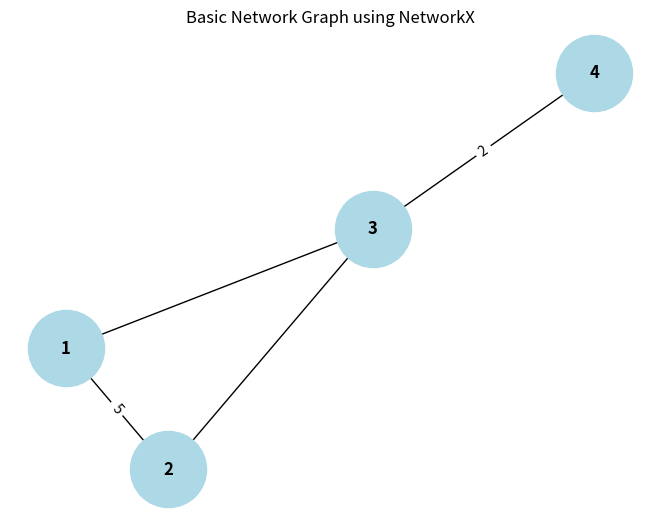
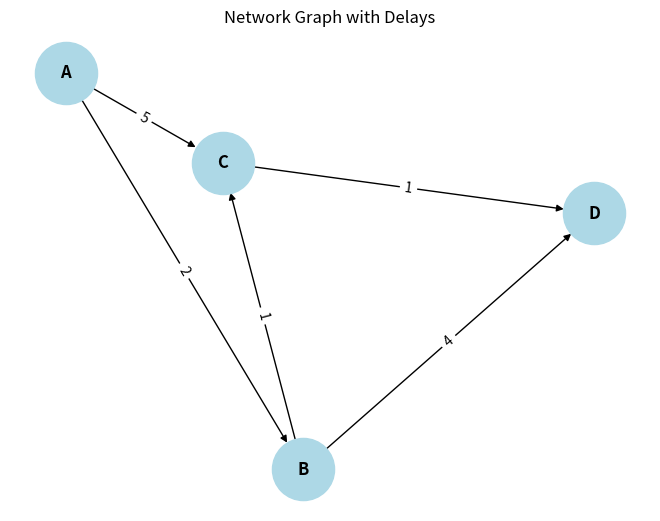

These figures' Python source, in order:
#%%
# 导入必要的库
import networkx as nx
import matplotlib.pyplot as plt

# 创建一个空的无向图
G = nx.Graph()

# 添加节点
G.add_node(1)
G.add_node(2)
G.add_node(3)
G.add_node(4)

# 添加边（连接节点）
G.add_edge(1, 2)
G.add_edge(1, 3)
G.add_edge(2, 3)
G.add_edge(3, 4)

# 为节点和边添加属性
G.nodes[1]['name'] = "Node 1"
G.nodes[2]['name'] = "Node 2"
G.edges[1, 2]['weight'] = 5
G.edges[3, 4]['weight'] = 2

# 绘制网络图
pos = nx.spring_layout(G)  # 使用 spring 布局算法
nx.draw(G, pos, with_labels=True, node_color='lightblue', node_size=3000, font_size=12, font_weight='bold')

# 显示节点标签
labels = nx.get_edge_attributes(G, 'weight')  # 获取边的属性“weight”
nx.draw_networkx_edge_labels(G, pos, edge_labels=labels)  # 在图上显示权重

plt.title("Basic Network Graph using NetworkX")
plt.show()


#%%
import networkx as nx
import matplotlib.pyplot as plt

# 创建一个有向图，并添加边和延迟
G = nx.DiGraph()
G.add_edge('A', 'B', delay=2)
G.add_edge('A', 'C', delay=5)
G.add_edge('B', 'C', delay=1)
G.add_edge('B', 'D', delay=4)
G.add_edge('C', 'D', delay=1)

# 设置布局
pos = nx.spring_layout(G)

# 绘制图节点和边
nx.draw(G, pos, with_labels=True, node_color='lightblue', node_size=2000, font_size=12, font_weight='bold')

# 显示边的权重(延迟)
edge_labels = nx.get_edge_attributes(G, 'delay')
nx.draw_networkx_edge_labels(G, pos, edge_labels=edge_labels)

plt.title("Network Graph with Delays")
plt.show()


def find_shortest_path_edges(graph, src_node, dst_node):
    shortest_paths = list(nx.all_shortest_paths(graph, source=src_node, target=dst_node, weight='delay'))
    print(shortest_paths)
    all_shortest_path_edges = []
    total_shortest_path_delays = []

    for path in shortest_paths:
        path_edges = [(path[i], path[i + 1]) for i in range(len(path) - 1)]
        total_delay = sum(graph[path[i]][path[i + 1]]['delay'] for i in range(len(path) - 1))  # 直接访问边的 delay 属性
        all_shortest_path_edges.append(path_edges)
        total_shortest_path_delays.append(total_delay)

    return all_shortest_path_edges, total_shortest_path_delays

# 调用 find_shortest_path_edges 函数，查找从 A 到 D 的最短路径
all_edges, all_delays = find_shortest_path_edges(G, 'A', 'D')

# 打印最短路径的边和延迟
print("Shortest path edges:", all_edges)
print("Total delays:", all_delays)
